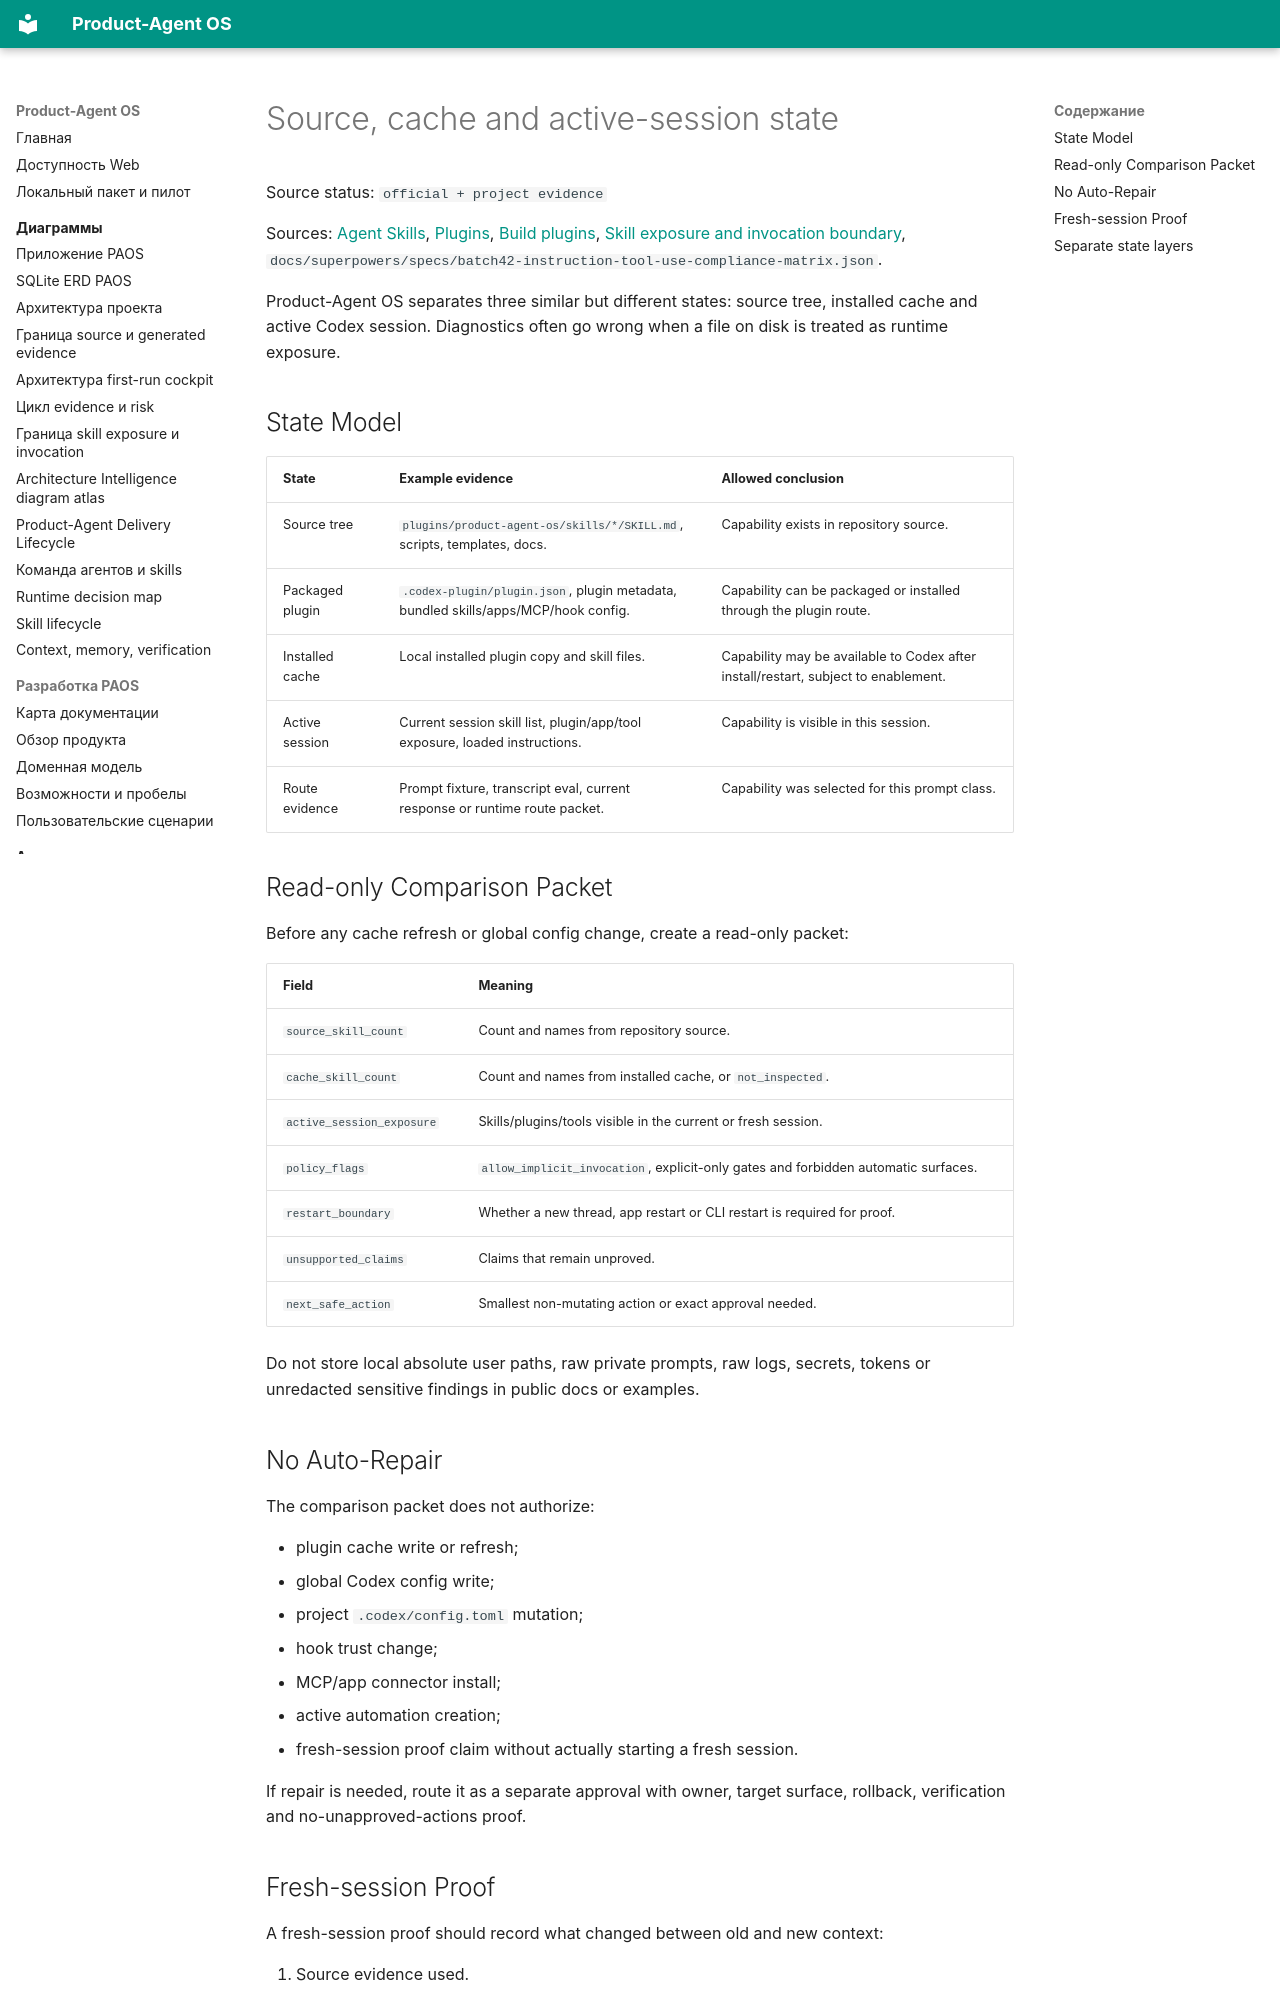

repository: alexroadcaster/product-agent-os · page: product-agent-os/source-cache-session-state.en.html · generator: mkdocs

# Source, cache and active-session state

Source status: `official + project evidence`

Sources: [Agent Skills](https://developers.openai.com/codex/skills), [Plugins](https://developers.openai.com/codex/plugins), [Build plugins](https://developers.openai.com/codex/plugins/build), [Skill exposure and invocation boundary](../diagrams/skill-exposure-and-invocation.en.md), `docs/superpowers/specs/batch42-instruction-tool-use-compliance-matrix.json`.

Product-Agent OS separates three similar but different states: source tree, installed cache and active Codex session. Diagnostics often go wrong when a file on disk is treated as runtime exposure.

## State Model

| State | Example evidence | Allowed conclusion |
| --- | --- | --- |
| Source tree | `plugins/product-agent-os/skills/*/SKILL.md`, scripts, templates, docs. | Capability exists in repository source. |
| Packaged plugin | `.codex-plugin/plugin.json`, plugin metadata, bundled skills/apps/MCP/hook config. | Capability can be packaged or installed through the plugin route. |
| Installed cache | Local installed plugin copy and skill files. | Capability may be available to Codex after install/restart, subject to enablement. |
| Active session | Current session skill list, plugin/app/tool exposure, loaded instructions. | Capability is visible in this session. |
| Route evidence | Prompt fixture, transcript eval, current response or runtime route packet. | Capability was selected for this prompt class. |

## Read-only Comparison Packet

Before any cache refresh or global config change, create a read-only packet:

| Field | Meaning |
| --- | --- |
| `source_skill_count` | Count and names from repository source. |
| `cache_skill_count` | Count and names from installed cache, or `not_inspected`. |
| `active_session_exposure` | Skills/plugins/tools visible in the current or fresh session. |
| `policy_flags` | `allow_implicit_invocation`, explicit-only gates and forbidden automatic surfaces. |
| `restart_boundary` | Whether a new thread, app restart or CLI restart is required for proof. |
| `unsupported_claims` | Claims that remain unproved. |
| `next_safe_action` | Smallest non-mutating action or exact approval needed. |

Do not store local absolute user paths, raw private prompts, raw logs, secrets, tokens or unredacted sensitive findings in public docs or examples.

## No Auto-Repair

The comparison packet does not authorize:

- plugin cache write or refresh;
- global Codex config write;
- project `.codex/config.toml` mutation;
- hook trust change;
- MCP/app connector install;
- active automation creation;
- fresh-session proof claim without actually starting a fresh session.

If repair is needed, route it as a separate approval with owner, target surface, rollback, verification and no-unapproved-actions proof.
